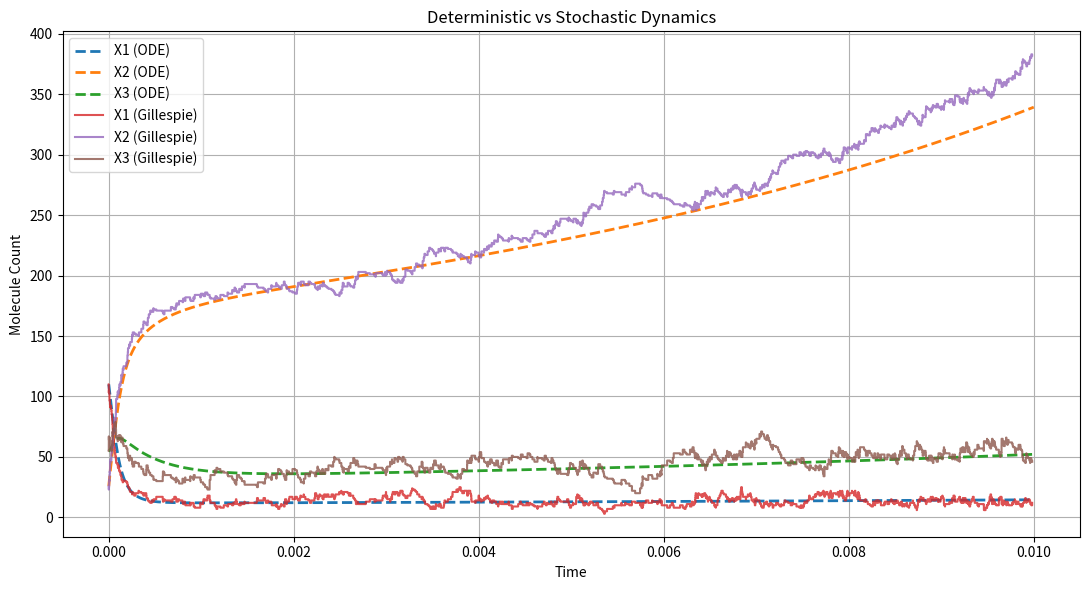

Here is the Python script that generated this plot:
import numpy as np
import matplotlib.pyplot as plt
import random


# -------------------------------
# Reaction rate constants
# -------------------------------
k1 = 1.0
k2 = 2.0
k3 = 3.0


# -------------------------------
# Stoichiometry matrix
# rows correspond to reactions
# -------------------------------
stoich = np.array([
    [-2, -1,  4],   # R1
    [-1,  3, -2],   # R2
    [ 2, -1, -1]    # R3
])


# -------------------------------
# Propensity calculation
# -------------------------------
def compute_propensities(state):
    x1, x2, x3 = state

    a1 = k1 * (x1*(x1-1)/2) * x2 if x1 >= 2 and x2 >= 1 else 0.0
    a2 = k2 * x1 * (x3*(x3-1)/2) if x1 >= 1 and x3 >= 2 else 0.0
    a3 = k3 * x2 * x3 if x2 >= 1 and x3 >= 1 else 0.0

    return np.array([a1, a2, a3])


# -------------------------------
# Gillespie SSA (continuous time)
# -------------------------------
def run_gillespie(initial_state, t_final, seed=10):

    random.seed(seed)

    state = np.array(initial_state, dtype=int)
    t = 0.0

    times = [t]
    states = [state.copy()]

    while t < t_final:

        a = compute_propensities(state)
        a0 = np.sum(a)

        if a0 == 0:
            break

        # time to next reaction
        r1 = random.random()
        tau = -np.log(r1) / a0
        t_next = t + tau

        if t_next > t_final:
            break

        # determine which reaction fires
        r2 = random.random() * a0
        cumulative = np.cumsum(a)
        reaction_index = np.searchsorted(cumulative, r2)

        # update state
        state = state + stoich[reaction_index]

        if np.any(state < 0):
            raise ValueError("Negative molecule count encountered")

        t = t_next
        times.append(t)
        states.append(state.copy())

    return np.array(times), np.array(states)


# -------------------------------
# ODE system (mean-field model)
# -------------------------------
def ode_system(state):

    x1, x2, x3 = state

    r1 = k1 * (x1*(x1-1)/2) * x2
    r2 = k2 * x1 * (x3*(x3-1)/2)
    r3 = k3 * x2 * x3

    dx1 = -2*r1 - r2 + 2*r3
    dx2 = -r1 + 3*r2 - r3
    dx3 =  4*r1 - 2*r2 - r3

    return np.array([dx1, dx2, dx3])


# -------------------------------
# RK4 integrator
# -------------------------------
def rk4_solver(f, y0, t_grid):

    solution = np.zeros((len(t_grid), len(y0)))
    solution[0] = y0

    for i in range(1, len(t_grid)):

        dt = t_grid[i] - t_grid[i-1]
        y = solution[i-1]

        k1 = f(y)
        k2 = f(y + dt*k1/2)
        k3 = f(y + dt*k2/2)
        k4 = f(y + dt*k3)

        solution[i] = y + (dt/6)*(k1 + 2*k2 + 2*k3 + k4)

    return solution


# -------------------------------
# Main execution
# -------------------------------
if __name__ == "__main__":

    initial_state = np.array([110, 26, 55])
    t_max = 0.01

    # Run ODE
    t_ode = np.linspace(0, t_max, 1500)
    ode_solution = rk4_solver(ode_system, initial_state, t_ode)

    # Run Gillespie
    t_stoch, stoch_solution = run_gillespie(initial_state, t_max, seed=15)

    # -------------------------------
    # Plotting
    # -------------------------------
    plt.figure(figsize=(11,6))

    labels = ["X1", "X2", "X3"]

    for i in range(3):
        plt.plot(t_ode, ode_solution[:, i], linestyle="--",
                 linewidth=2, label=f"{labels[i]} (ODE)")

    for i in range(3):
        plt.step(t_stoch, stoch_solution[:, i],
                 where="post", alpha=0.8,
                 label=f"{labels[i]} (Gillespie)")

    plt.xlabel("Time")
    plt.ylabel("Molecule Count")
    plt.title("Deterministic vs Stochastic Dynamics")
    plt.legend()
    plt.grid(True)
    plt.tight_layout()
    plt.show()